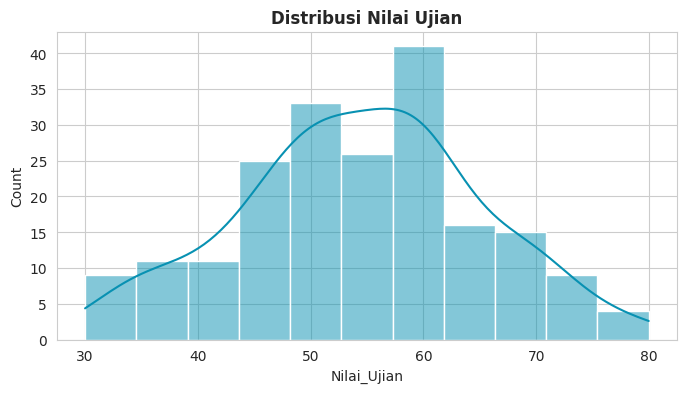
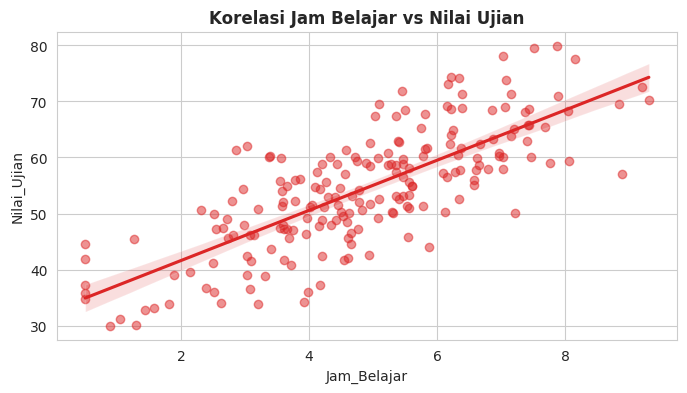
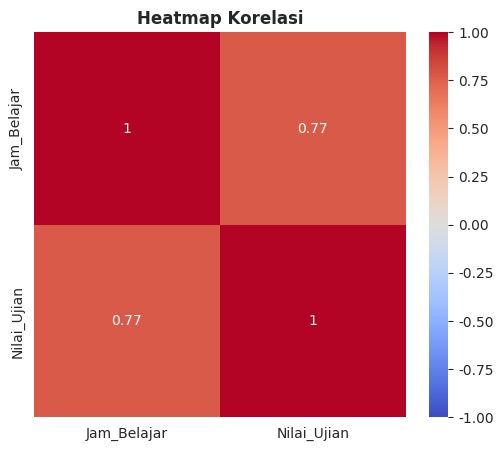

Source code (Python) for these figures, in order:
import matplotlib.pyplot as plt
import seaborn as sns
import numpy as np
import pandas as pd

# Setup gaya visual
sns.set_style("whitegrid")

# Simulasi Data Ujian untuk contoh
data_survey = pd.DataFrame({
    "Jam_Belajar": np.random.normal(5, 2, 200).clip(0.5, 12),
    "Nilai_Ujian": np.random.normal(70, 15, 200).clip(30, 100)
})
# Menambahkan korelasi buatan
data_survey["Nilai_Ujian"] = (data_survey["Jam_Belajar"] * 4 + data_survey["Nilai_Ujian"] * 0.5).clip(30, 100)


# --- 1. Histogram & KDE (Melihat Distribusi Data) ---
# Penting untuk tahu apakah data kita 'miring' (skewed) atau normal.
plt.figure(figsize=(8, 4))
sns.histplot(data=data_survey, x="Nilai_Ujian", kde=True, color="#0891b2")
plt.title("Distribusi Nilai Ujian", fontweight="bold")
plt.show()

# --- 2. Scatter Plot & Regresi (Melihat Hubungan/Korelasi) ---
# Apakah jam belajar mempengaruhi nilai ujian?
plt.figure(figsize=(8, 4))
sns.regplot(data=data_survey, x="Jam_Belajar", y="Nilai_Ujian", color="#dc2626", scatter_kws={'alpha':0.5})
plt.title("Korelasi Jam Belajar vs Nilai Ujian", fontweight="bold")
plt.show()

# --- 3. Heatmap Korelasi (Cek Multikolinearitas) ---
# Sangat penting saat memilih fitur untuk model Machine Learning.
plt.figure(figsize=(6, 5))
sns.heatmap(data_survey.corr(), annot=True, cmap="coolwarm", vmin=-1, vmax=1)
plt.title("Heatmap Korelasi", fontweight="bold")
plt.show()
